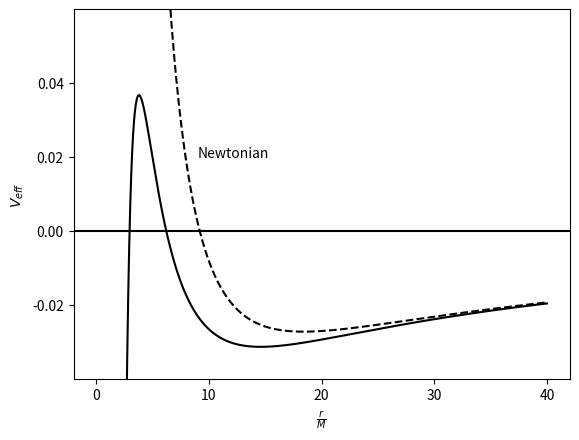

Write Python code to recreate this figure. (Note: this script raises an exception after producing the figure.)
#!/usr/bin/env python
# -*- coding: utf-8 -*-

# Author  : Bhishan Poudel
# Date    : Mar 24, 2016
# Program : Fig 9.2 (page 195 of James B. Hartle)
#           Plot of effective and Newtonian potential for Schwarzschild geom
#           V_eff(r) = -M/r + l^2/2r^2 - Ml^2/r^3
#           V_eff(x) = -1/x + 0.5 A^2/x^2 - A^2/x^3
#                      where, x = r/M and A = l/M = 4.3 for this example
#           V_eff(x) = -1/x + 9.2/x^2 - 18.5/x^3

# Imports
import numpy as np
import matplotlib.pyplot as plt


x = np.arange(0.001, 40.0, 0.001)

y = np.array( (-1.0/x) + (9.2/(x**2)) - (18.5/(x**3)) )
y2 = np.array( (-1.0/x) + (9.2/(x**2)) )


# Set axes limits
plt.ylim(-0.04,0.06)

# Plots
plt.plot(x,y,color='k')
plt.plot(x,y2,color='k',linestyle="--")

# Draw hr line at x=0
plt.axhline(y=0.0,color='k',linestyle='-')

# Text annotation
plt.annotate('Newtonian', xy=(9, 0.02))

# labels
plt.xlabel(r'$\frac{r}{M}$')
plt.ylabel(r'$V_{eff}$')

# tickmarks
plt.xticks(np.arange(min(x), max(x)+1, 10.0))
plt.yticks(np.arange(-0.02, 0.04+0.001, 0.02))

# Save figure to png
plt.savefig("fig_9_2_page_195.png",dpi = 200, height = 14, width = 14)


# show the plot
plt.show()
